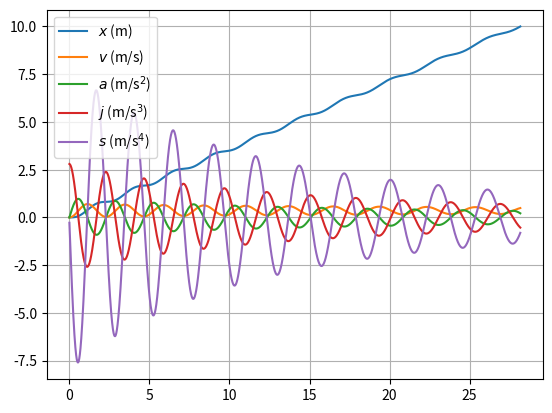

Source code (Python):
# %%

import matplotlib.pyplot as plt

B = 14 # T
l = 0.2 # m
a = 1 # H/m
L0 = 10 # H
m = 0.1  # kg
R = 1 # Ohm
E = 1 # V

XMAX = 10

dt = 0.001 # s
x0 = 0 # m
v0 = 0 # m/s
vd0 = 0 # m/s^2
vdd0 = E*l*B/(m*L0) # m/s^3

# %%

T = [0]
X = [x0]
V = [v0]
VD = [vd0]
VDD = [vdd0]
VDDD = []
L = [L0]

A1 = B*l
A02 = a*m/A1
A3 = m/A1
A2 = m*R/A1

while X[-1]< XMAX:
    VDDD.append((-A1*VD[-1]-A02*V[-1]*VDD[-1]-A2*VDD[-1])/(A3*L[-1]))
    L.append(L[-1]+a*V[-1]*dt)
    X.append(X[-1]+V[-1]*dt)
    V.append(V[-1]+VD[-1]*dt)
    VD.append(VD[-1]+VDD[-1]*dt)
    VDD.append(VDD[-1]+VDDD[-1]*dt)
    T.append(T[-1]+dt)


# %%

plt.plot(T, X, label="$x$ (m)")
# plt.plot(T, L, label="$L$ (H)")
plt.plot(T, V, label="$v$ (m/s)")
plt.plot(T, VD, label="$a$ (m/s$^2$)")
plt.plot(T, VDD, label="$j$ (m/s$^3$)")
plt.plot(T[:-1], VDDD, label="$s$ (m/s$^4$)")
plt.grid()
plt.legend()
plt.show()